Image classification data set "dataset_cleaned" (Diogo-Rodriigues/AP_Modulo2 on GitHub). Class labels (4): biliary leaks, lithiasis, normal, stricture.

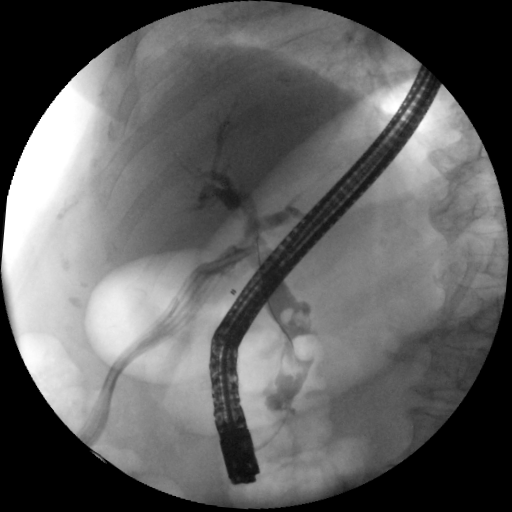
Label: biliary leaks

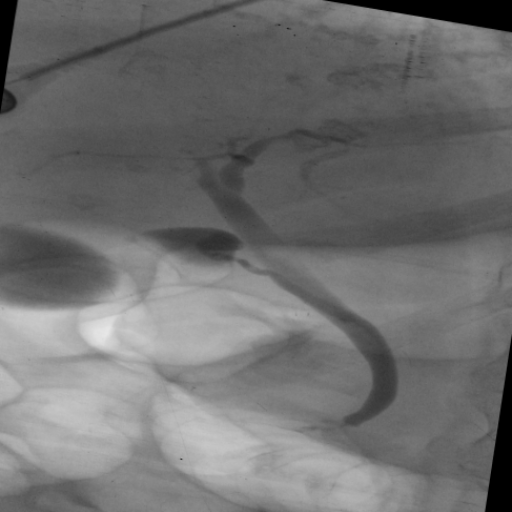
Label: normal

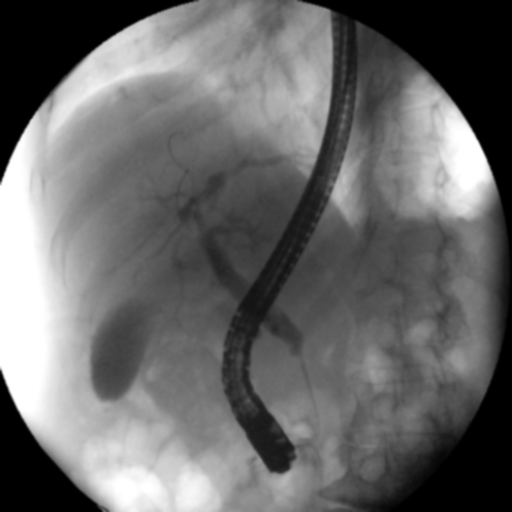
Label: stricture

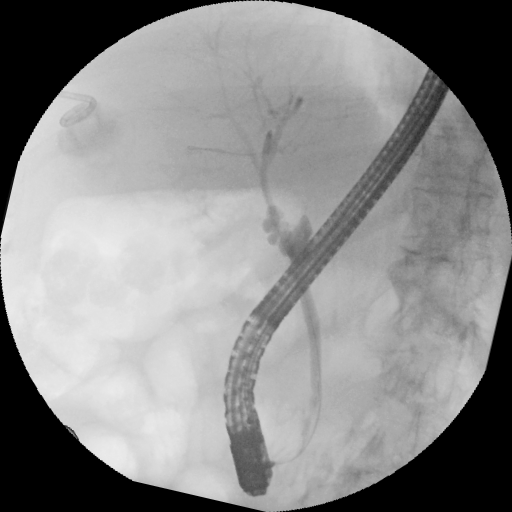
Label: biliary leaks

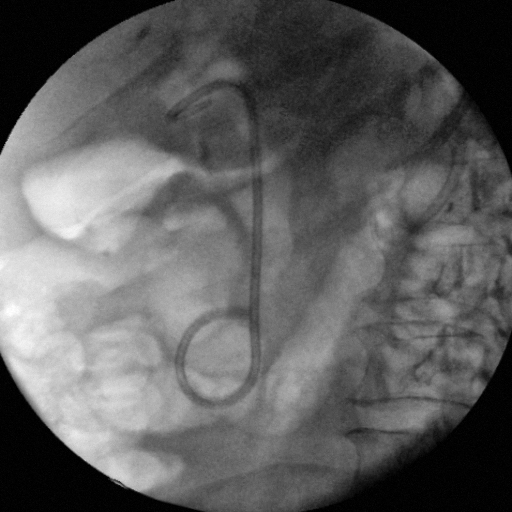
Label: lithiasis

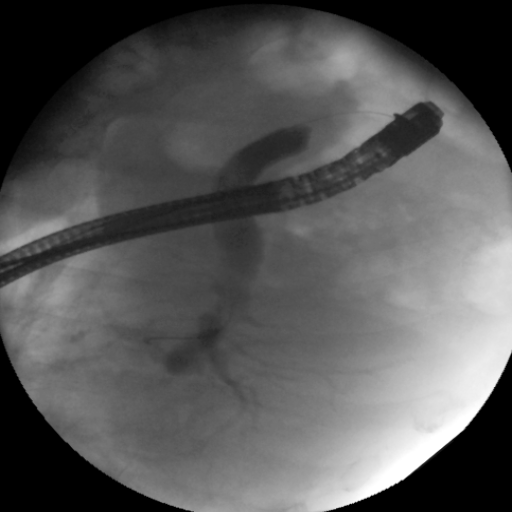
Label: stricture
